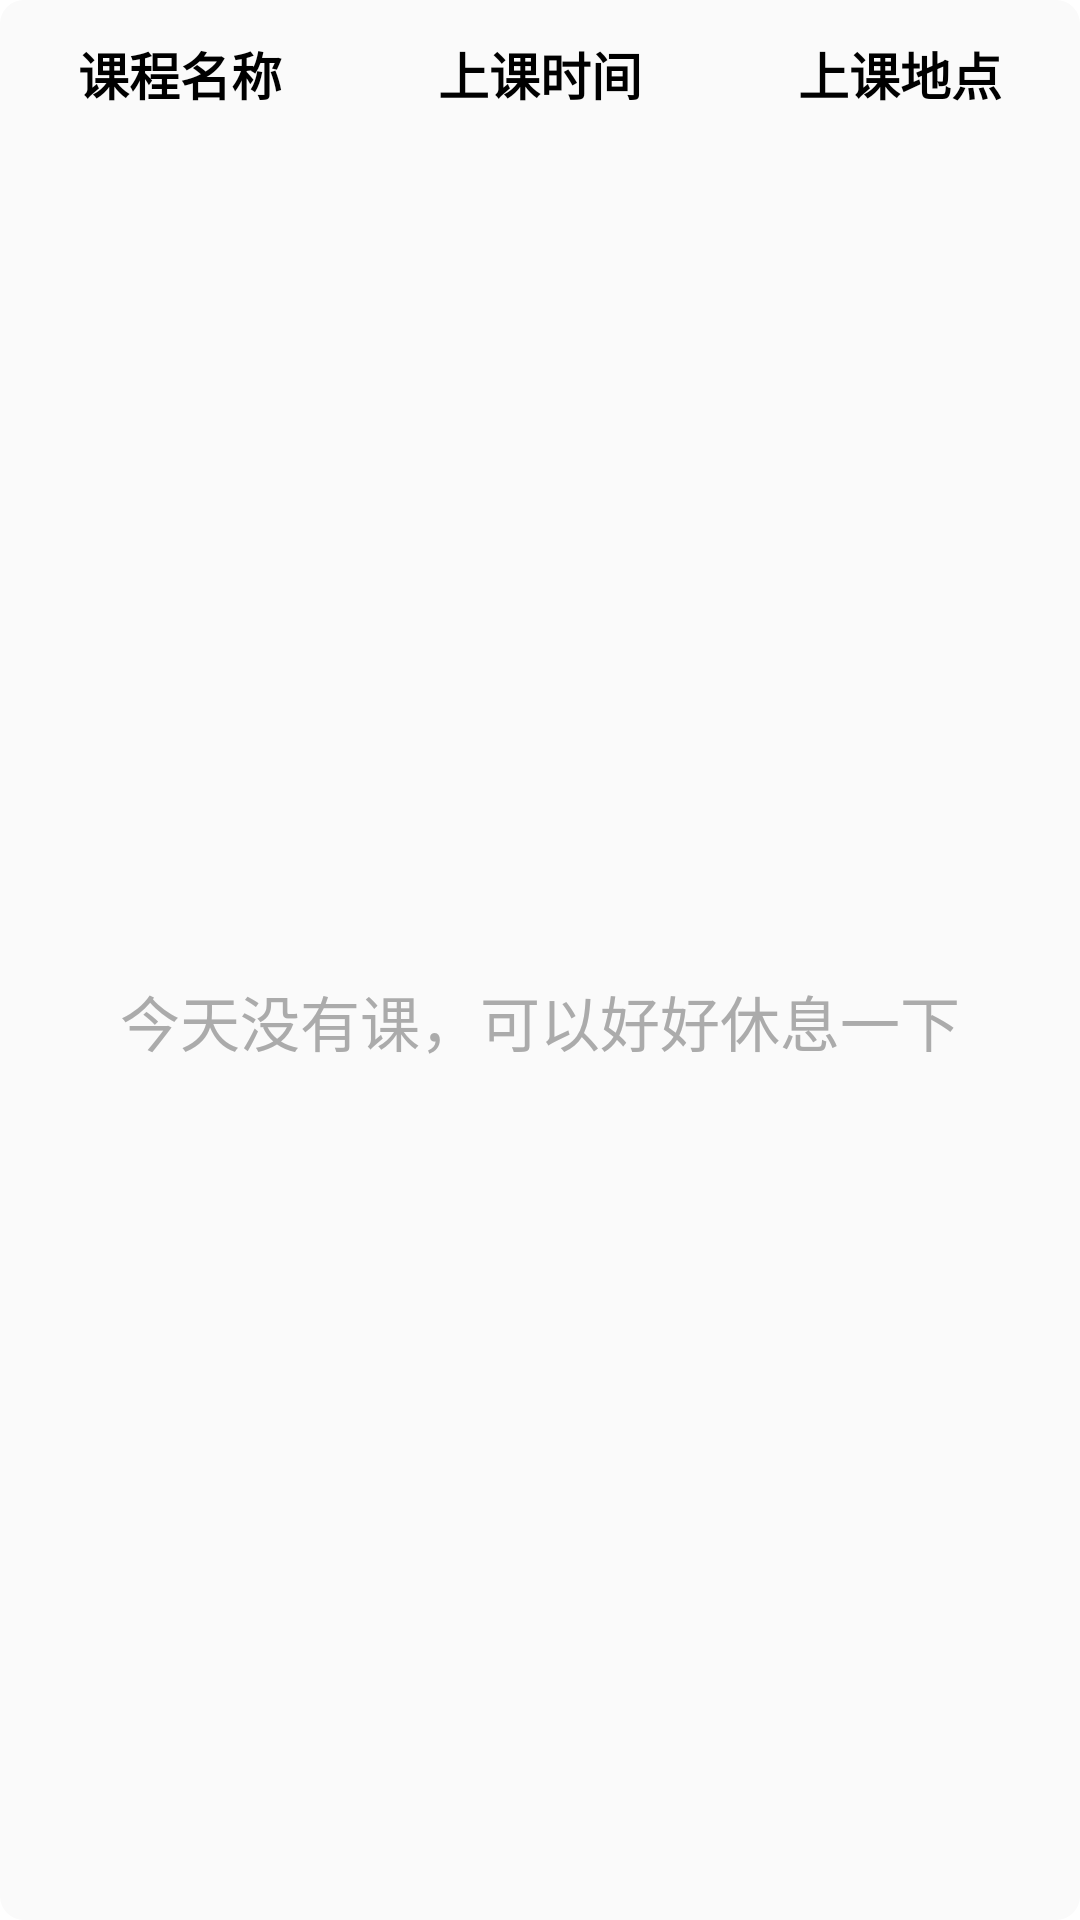

Layout XML and referenced resources for this Android screen:
<!-- AndroidManifest.xml: application theme Theme.WeiHaShi -->
<!-- res/layout/widget_today_lesson_4_2.xml -->
<?xml version="1.0" encoding="utf-8"?>
<LinearLayout xmlns:android="http://schemas.android.com/apk/res/android"
    android:layout_width="match_parent"
    android:layout_height="match_parent"
    android:background="@drawable/shape_today_lesson_wrapper"
    android:orientation="vertical">

    <LinearLayout
        android:layout_width="match_parent"
        android:layout_height="wrap_content"
        android:background="@drawable/shape_today_lesson_header">

        <TextView
            android:layout_width="0dp"
            android:layout_height="match_parent"
            android:layout_weight="1"
            android:gravity="center"
            android:padding="12dp"
            android:text="课程名称"
            android:textSize="17sp"
            android:textStyle="bold" />

        <TextView
            android:layout_width="0dp"
            android:layout_height="wrap_content"
            android:layout_weight="1"
            android:gravity="center"
            android:padding="12dp"
            android:text="上课时间"
            android:textSize="17sp"
            android:textStyle="bold" />

        <TextView
            android:layout_width="0dp"
            android:layout_height="wrap_content"
            android:layout_weight="1"
            android:gravity="center"
            android:padding="12dp"
            android:text="上课地点"
            android:textSize="17sp"
            android:textStyle="bold" />

    </LinearLayout>

    <TextView
        android:background="#fafafa"
        android:id="@+id/widget_today_tips"
        android:layout_width="match_parent"
        android:layout_height="0dp"
        android:layout_weight="1"
        android:gravity="center"
        android:text="今天没有课，可以好好休息一下"
        android:layout_marginBottom="8dp"
        android:textColor="#ababab"
        android:textSize="20sp" />

    <LinearLayout
        android:background="#fafafa"
        android:id="@+id/widget_today_lessons"
        android:layout_width="match_parent"
        android:layout_height="0dp"
        android:layout_weight="1"
        android:orientation="vertical"
        android:visibility="gone" />

    <LinearLayout
        android:id="@+id/widget_index_lesson_toolbar"
        android:background="@drawable/shape_widget_today_lesson_footer"
        android:layout_width="match_parent"
        android:layout_height="wrap_content"
        android:orientation="horizontal"
        android:visibility="gone"
        android:gravity="center">

        <ImageView
            android:id="@+id/widget_index_lesson_page_before"
            android:layout_width="24dp"
            android:layout_height="24dp"
            android:layout_margin="3dp" />

        <TextView
            android:gravity="center"
            android:id="@+id/widget_index_lesson_page_indicator"
            android:layout_width="40dp"
            android:layout_height="match_parent"/>

        <ImageView
            android:id="@+id/widget_index_lesson_page_next"
            android:layout_width="24dp"
            android:layout_height="24dp"
            android:layout_margin="3dp" />

    </LinearLayout>

</LinearLayout>
<!-- resources referenced by this layout -->
<resources>
  <!-- drawable shape_today_lesson_wrapper (drawable) -->
  <?xml version="1.0" encoding="utf-8"?>
  <shape xmlns:android="http://schemas.android.com/apk/res/android">
  
      <corners android:radius="8dp"/>
  
      <solid android:color="#fafafa"/>
  
  </shape>
  <!-- drawable shape_widget_today_lesson_footer (drawable) -->
  <?xml version="1.0" encoding="utf-8"?>
  <shape xmlns:android="http://schemas.android.com/apk/res/android">
      <corners android:bottomLeftRadius="8dp"
          android:bottomRightRadius="8dp"/>
      <solid android:color="@color/white"/>
      <stroke android:color="#eeeeee" android:width="1dp"/>
  </shape>
  <style name="Theme.WeiHaShi" parent="QMUI.Compat.NoActionBar">
          
          <item name="colorPrimary">@color/purple_500</item>
          <item name="colorPrimaryVariant">@color/purple_700</item>
          <item name="colorOnPrimary">@color/white</item>
          
          <item name="colorSecondary">@color/teal_200</item>
          <item name="colorSecondaryVariant">@color/teal_700</item>
          <item name="colorOnSecondary">@color/black</item>
          
          <item name="android:statusBarColor" tools:targetApi="l">@android:color/white</item>
          
          <item name="android:navigationBarColor" tools:targetApi="lollipop">@color/white</item>
          <item name="android:windowEnableSplitTouch">false</item>
          <item name="android:splitMotionEvents">false</item>
      </style>
  <color name="white">#FFFFFFFF</color>
  <color name="purple_500">#FF6200EE</color>
  <color name="purple_700">#FF3700B3</color>
  <color name="teal_200">#FF03DAC5</color>
  <color name="teal_700">#FF018786</color>
  <color name="black">#FF000000</color>
</resources>
